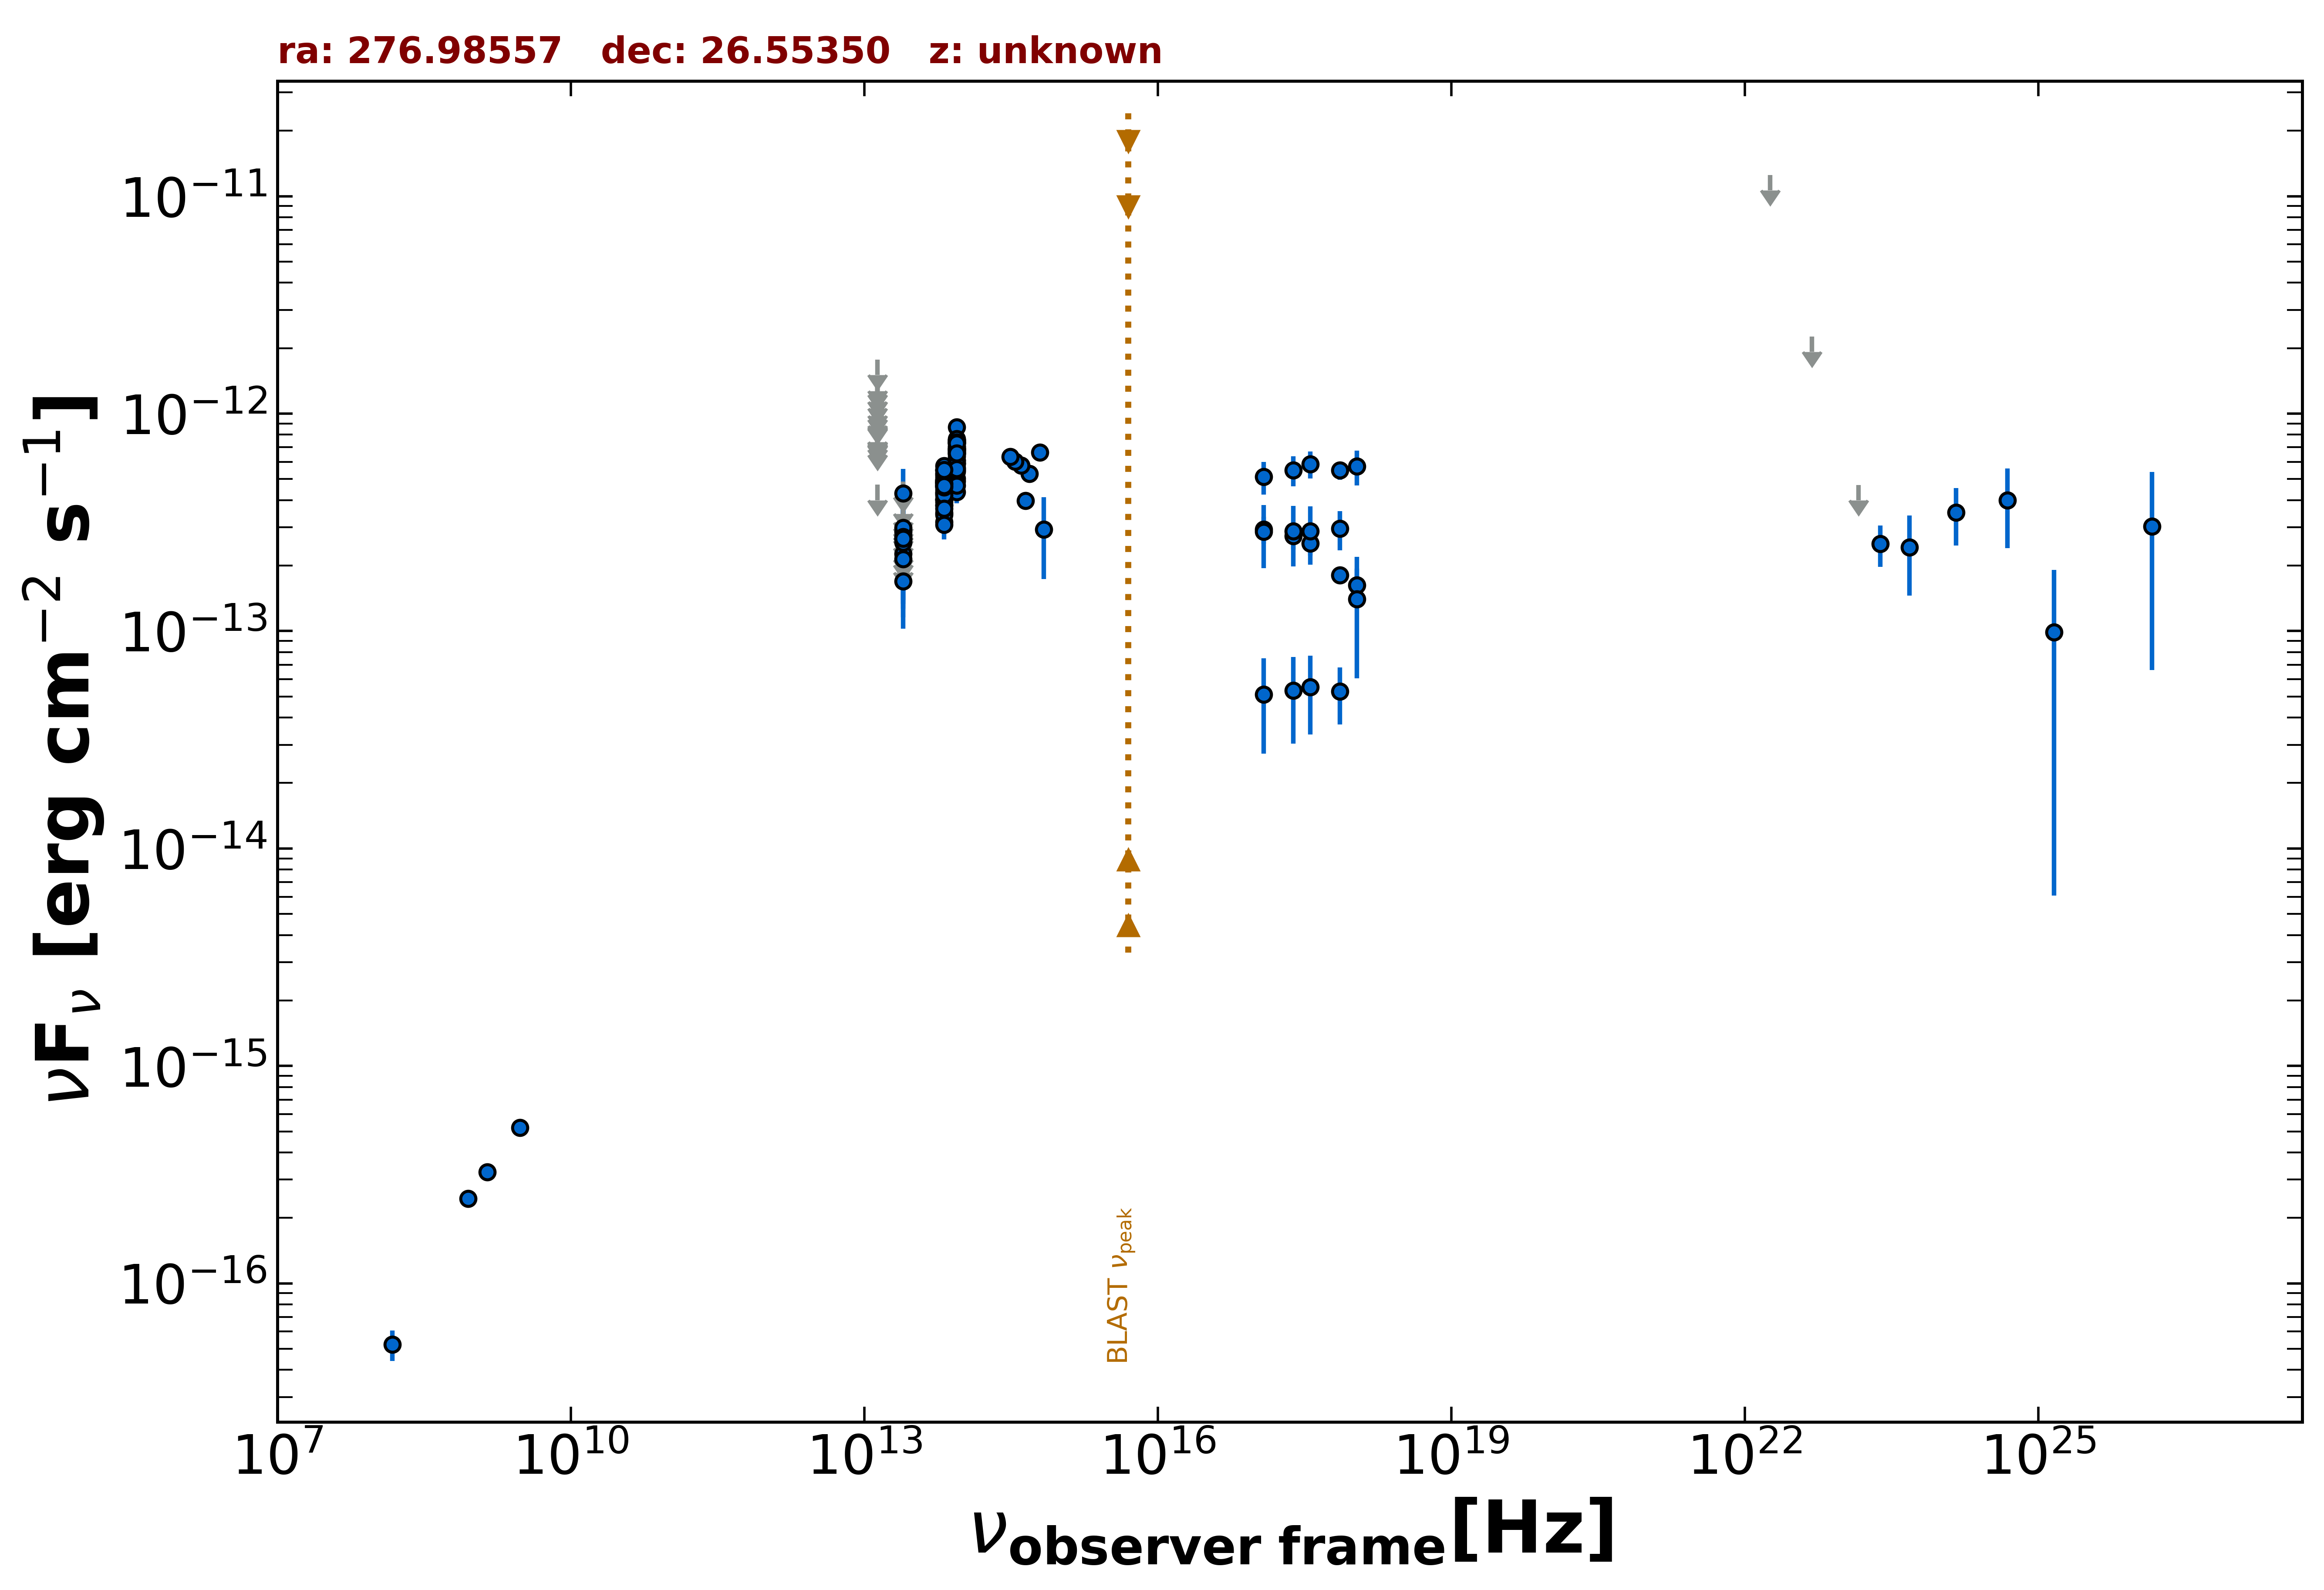

Data behind this chart, as committed beside it:
freq., flux, err_flux, MJD_start, MJD_end, flag, catalog, reference
1.400e+09, 3.248e-16, 1.120e-17, 55000, 55000, , NVSS, Condon et al. 1998  AJ  115  1693
8.870e+08, 2.457e-16, 2.220e-17, 55000, 55000, , RACS, Hale et al. 2021  PASA  38  e058
3.000e+09, 5.203e-16, 7.350e-18, 55000, 55000, , VLASSQL, Gordon et al. 2021  ApJS  255  30
2.418e+17, 2.736e-13, 3.620e-14, 58810, 58853, , 1OUSX, Giommi et al. in preparation
1.209e+17, 2.937e-13, 4.140e-14, 58810, 58853, , 1OUSX, Giommi et al. in preparation
3.627e+17, 2.536e-13, 3.100e-14, 58810, 58853, , 1OUSX, Giommi et al. in preparation
7.253e+17, 1.808e-13, 1.510e-14, 58810, 58853, , 1OUSX, Giommi et al. in preparation
1.088e+18, 1.627e-13, 3.100e-14, 58810, 58853, , 1OUSX, Giommi et al. in preparation
1.500e+08, 5.235e-17, 8.400e-18, 55000, 55000, , TGSS150, Intema et al. 2017  A&A  598  A781
8.817e+13, 5.023e-13, 2.900e-15, 55000, 55000, , UNWISE, Schlafly et al. 2019  ApJS  240  30
6.517e+13, 3.492e-13, 3.500e-15, 55000, 55000, , UNWISE, Schlafly et al. 2019  ApJS  240  30
8.817e+13, 6.681e-13, 2.215e-14, 55000, 55000, , WISE, Wright et al. 2010  AJ  140  1868
6.517e+13, 4.595e-13, 1.565e-14, 55000, 55000, , WISE, Wright et al. 2010  AJ  140  1868
2.498e+13, 1.693e-13, 3.055e-14, 55000, 55000, , WISE, Wright et al. 2010  AJ  140  1868
1.363e+13, 4.707e-13, 0.000e+00, 55000, 55000, UL, WISE, Wright et al. 2010  AJ  140  1868
8.817e+13, 4.894e-13, 3.385e-14, 57650, 57650, , NEOWISE, Mainzer et al. 2014  ApJ  792  30
6.517e+13, 4.013e-13, 6.910e-14, 57650, 57650, , NEOWISE, Mainzer et al. 2014  ApJ  792  30
8.817e+13, 6.875e-13, 4.815e-14, 55286, 55286, , WISEME, Wright et al. 2010  AJ  140  1868
6.517e+13, 4.461e-13, 4.115e-14, 55286, 55286, , WISEME, Wright et al. 2010  AJ  140  1868
2.498e+13, 4.861e-13, 0.000e+00, 55286, 55286, UL, WISEME, Wright et al. 2010  AJ  140  1868
1.363e+13, 1.244e-12, 0.000e+00, 55286, 55286, UL, WISEME, Wright et al. 2010  AJ  140  1868
8.817e+13, 6.577e-13, 3.940e-14, 55285, 55285, , WISEME, Wright et al. 2010  AJ  140  1868
6.517e+13, 4.905e-13, 4.345e-14, 55285, 55285, , WISEME, Wright et al. 2010  AJ  140  1868
2.498e+13, 4.066e-13, 0.000e+00, 55285, 55285, UL, WISEME, Wright et al. 2010  AJ  140  1868
1.363e+13, 8.621e-13, 0.000e+00, 55285, 55285, UL, WISEME, Wright et al. 2010  AJ  140  1868
8.817e+13, 7.292e-13, 6.250e-14, 55286, 55286, , WISEME, Wright et al. 2010  AJ  140  1868
6.517e+13, 4.932e-13, 4.455e-14, 55286, 55286, , WISEME, Wright et al. 2010  AJ  140  1868
2.498e+13, 2.363e-13, 0.000e+00, 55286, 55286, UL, WISEME, Wright et al. 2010  AJ  140  1868
1.363e+13, 1.150e-12, 0.000e+00, 55286, 55286, UL, WISEME, Wright et al. 2010  AJ  140  1868
8.817e+13, 7.022e-13, 4.465e-14, 55285, 55285, , WISEME, Wright et al. 2010  AJ  140  1868
6.517e+13, 4.856e-13, 3.895e-14, 55285, 55285, , WISEME, Wright et al. 2010  AJ  140  1868
2.498e+13, 3.299e-13, 0.000e+00, 55285, 55285, UL, WISEME, Wright et al. 2010  AJ  140  1868
1.363e+13, 8.347e-13, 0.000e+00, 55285, 55285, UL, WISEME, Wright et al. 2010  AJ  140  1868
8.817e+13, 7.538e-13, 3.820e-14, 55285, 55285, , WISEME, Wright et al. 2010  AJ  140  1868
6.517e+13, 5.334e-13, 3.785e-14, 55285, 55285, , WISEME, Wright et al. 2010  AJ  140  1868
2.498e+13, 2.263e-13, 1.108e-13, 55285, 55285, , WISEME, Wright et al. 2010  AJ  140  1868
1.363e+13, 1.437e-12, 0.000e+00, 55285, 55285, UL, WISEME, Wright et al. 2010  AJ  140  1868
8.817e+13, 8.687e-13, 3.760e-14, 55285, 55285, , WISEME, Wright et al. 2010  AJ  140  1868
6.517e+13, 4.941e-13, 4.010e-14, 55285, 55285, , WISEME, Wright et al. 2010  AJ  140  1868
2.498e+13, 2.855e-13, 1.189e-13, 55285, 55285, , WISEME, Wright et al. 2010  AJ  140  1868
1.363e+13, 1.495e-12, 0.000e+00, 55285, 55285, UL, WISEME, Wright et al. 2010  AJ  140  1868
8.817e+13, 7.339e-13, 3.790e-14, 55285, 55285, , WISEME, Wright et al. 2010  AJ  140  1868
6.517e+13, 5.066e-13, 3.875e-14, 55285, 55285, , WISEME, Wright et al. 2010  AJ  140  1868
2.498e+13, 2.989e-13, 1.165e-13, 55285, 55285, , WISEME, Wright et al. 2010  AJ  140  1868
1.363e+13, 8.409e-13, 0.000e+00, 55285, 55285, UL, WISEME, Wright et al. 2010  AJ  140  1868
8.817e+13, 6.724e-13, 3.535e-14, 55285, 55285, , WISEME, Wright et al. 2010  AJ  140  1868
6.517e+13, 5.483e-13, 3.635e-14, 55285, 55285, , WISEME, Wright et al. 2010  AJ  140  1868
8.817e+13, 7.346e-13, 4.060e-14, 55285, 55285, , WISEME, Wright et al. 2010  AJ  140  1868
6.517e+13, 4.802e-13, 4.120e-14, 55285, 55285, , WISEME, Wright et al. 2010  AJ  140  1868
2.498e+13, 2.142e-13, 1.116e-13, 55285, 55285, , WISEME, Wright et al. 2010  AJ  140  1868
1.363e+13, 1.775e-12, 0.000e+00, 55285, 55285, UL, WISEME, Wright et al. 2010  AJ  140  1868
8.817e+13, 6.529e-13, 3.970e-14, 55285, 55285, , WISEME, Wright et al. 2010  AJ  140  1868
6.517e+13, 4.706e-13, 4.080e-14, 55285, 55285, , WISEME, Wright et al. 2010  AJ  140  1868
2.498e+13, 2.654e-13, 1.320e-13, 55285, 55285, , WISEME, Wright et al. 2010  AJ  140  1868
1.363e+13, 1.016e-12, 0.000e+00, 55285, 55285, UL, WISEME, Wright et al. 2010  AJ  140  1868
8.817e+13, 6.831e-13, 3.715e-14, 55285, 55285, , WISEME, Wright et al. 2010  AJ  140  1868
6.517e+13, 4.816e-13, 4.485e-14, 55285, 55285, , WISEME, Wright et al. 2010  AJ  140  1868
2.498e+13, 3.708e-13, 0.000e+00, 55285, 55285, UL, WISEME, Wright et al. 2010  AJ  140  1868
1.363e+13, 1.334e-12, 0.000e+00, 55285, 55285, UL, WISEME, Wright et al. 2010  AJ  140  1868
8.817e+13, 5.416e-13, 4.045e-14, 55285, 55285, , WISEME, Wright et al. 2010  AJ  140  1868
... 108 more rows
